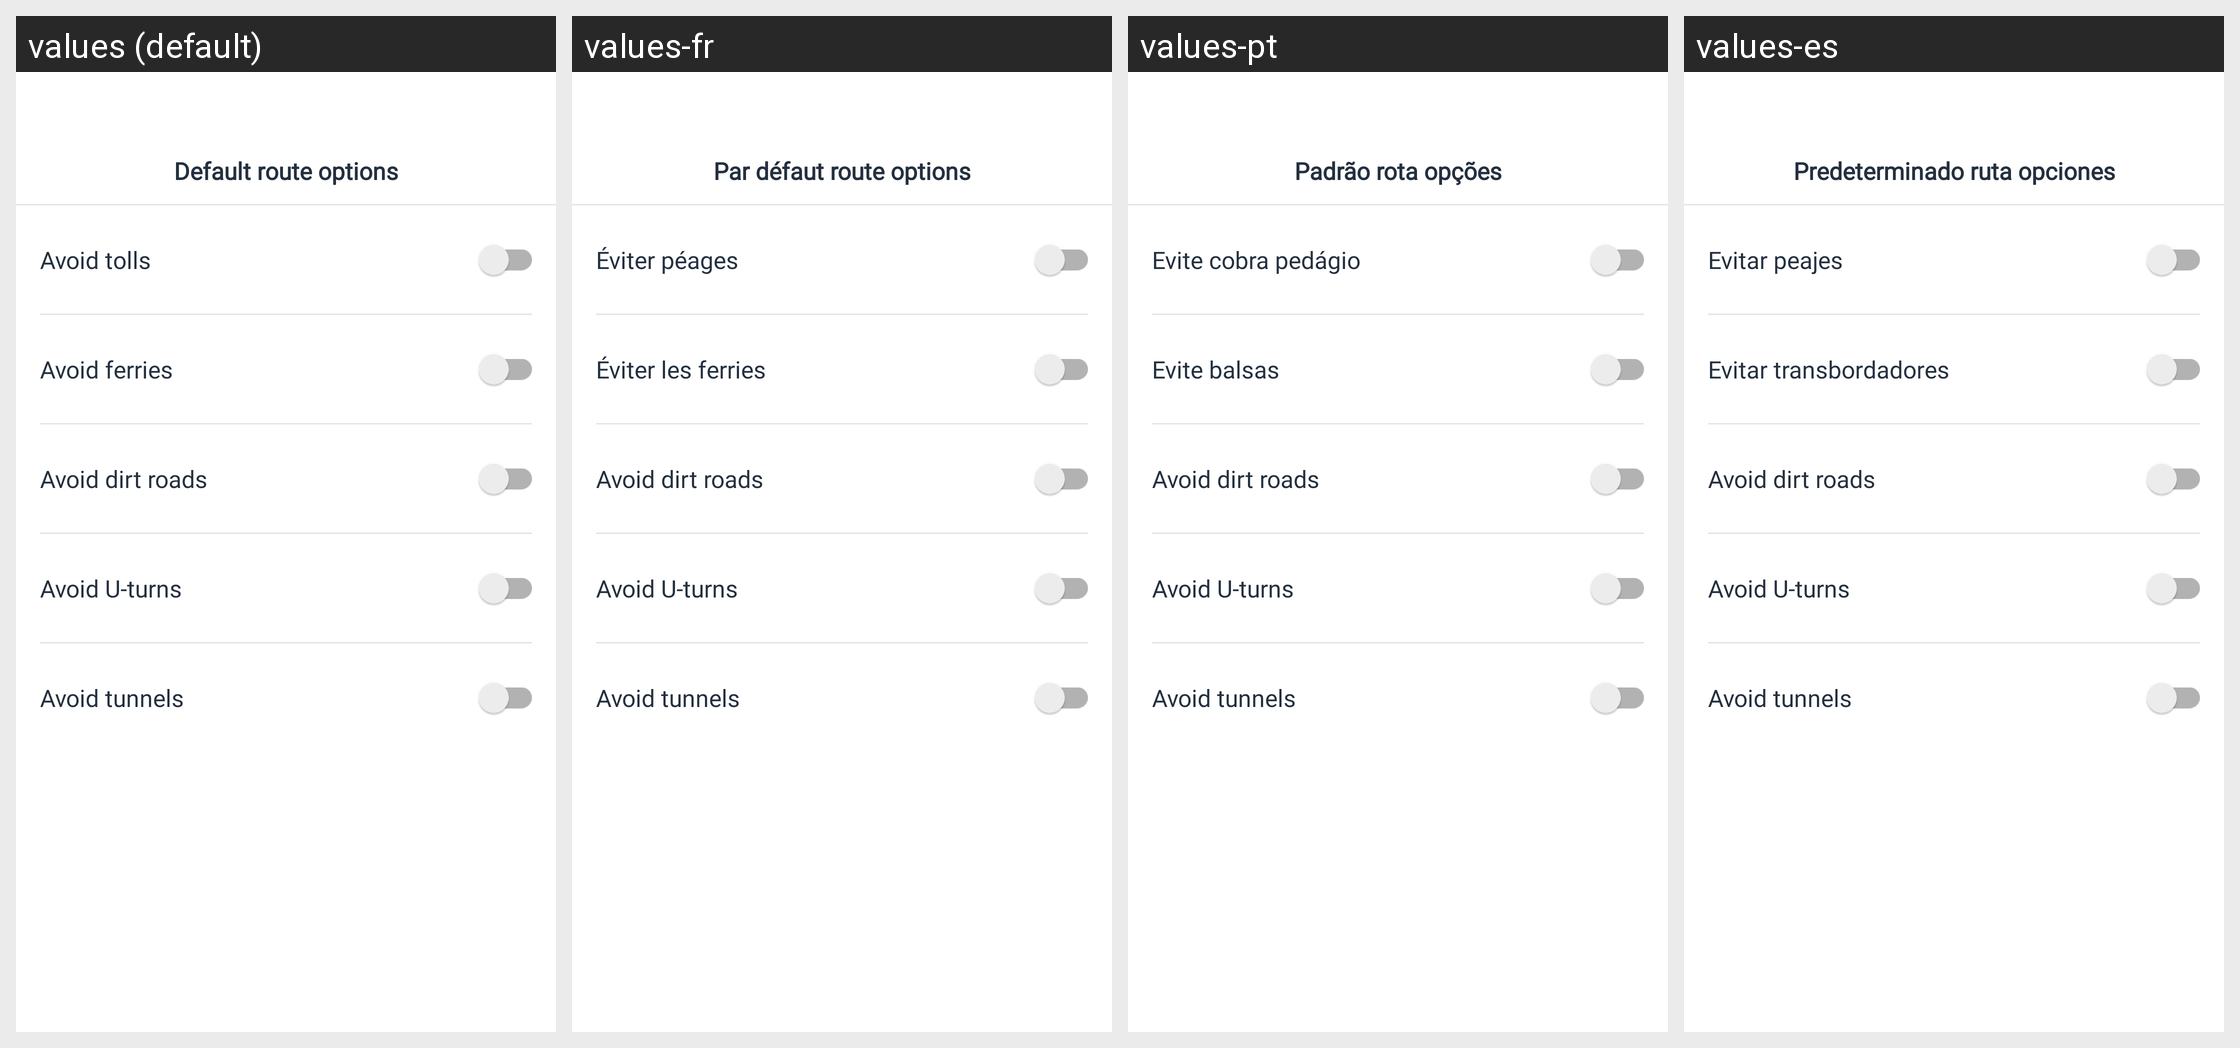

Locale-by-locale string values for the Android screen shown in this grid:
Android screen res/layout/fragment_route_option.xml rendered under 4 locales, left to right: values (default), values-fr, values-pt, values-es. Device: Nexus 5 (rendered at 1080×1920; each locale shown at half size, 540×960, under a caption strip naming it); theme Theme.AmazonLocation.
Other locales in the repository, not shown: values-ar, values-de, values-hi, values-it, values-iw, values-ja, values-ko, values-pt-rBR, values-zh-rCN, values-zh-rTW.
Strings drawn on this screen, with the default value and each locale's value (text and hints the layout hard-codes, and strings that could not be matched under every locale, appear in the picture but are not listed):

label_default_route_options
  values: Default route options
  values-fr: Par défaut route options
  values-pt: Padrão rota opções
  values-es: Predeterminado ruta opciones

text_switch_avoid_tools
  values: Avoid tolls
  values-fr: Éviter péages
  values-pt: Evite cobra pedágio
  values-es: Evitar peajes

text_switch_avoid_ferries
  values: Avoid ferries
  values-fr: Éviter les ferries
  values-pt: Evite balsas
  values-es: Evitar transbordadores

text_switch_avoid_dirt_roads
  values: Avoid dirt roads
  values-fr: Avoid dirt roads  [not translated; the default value is used]
  values-pt: Avoid dirt roads  [not translated; the default value is used]
  values-es: Avoid dirt roads  [not translated; the default value is used]

text_switch_avoid_u_turns
  values: Avoid U-turns
  values-fr: Avoid U-turns  [not translated; the default value is used]
  values-pt: Avoid U-turns  [not translated; the default value is used]
  values-es: Avoid U-turns  [not translated; the default value is used]

text_switch_avoid_tunnels
  values: Avoid tunnels
  values-fr: Avoid tunnels  [not translated; the default value is used]
  values-pt: Avoid tunnels  [not translated; the default value is used]
  values-es: Avoid tunnels  [not translated; the default value is used]
